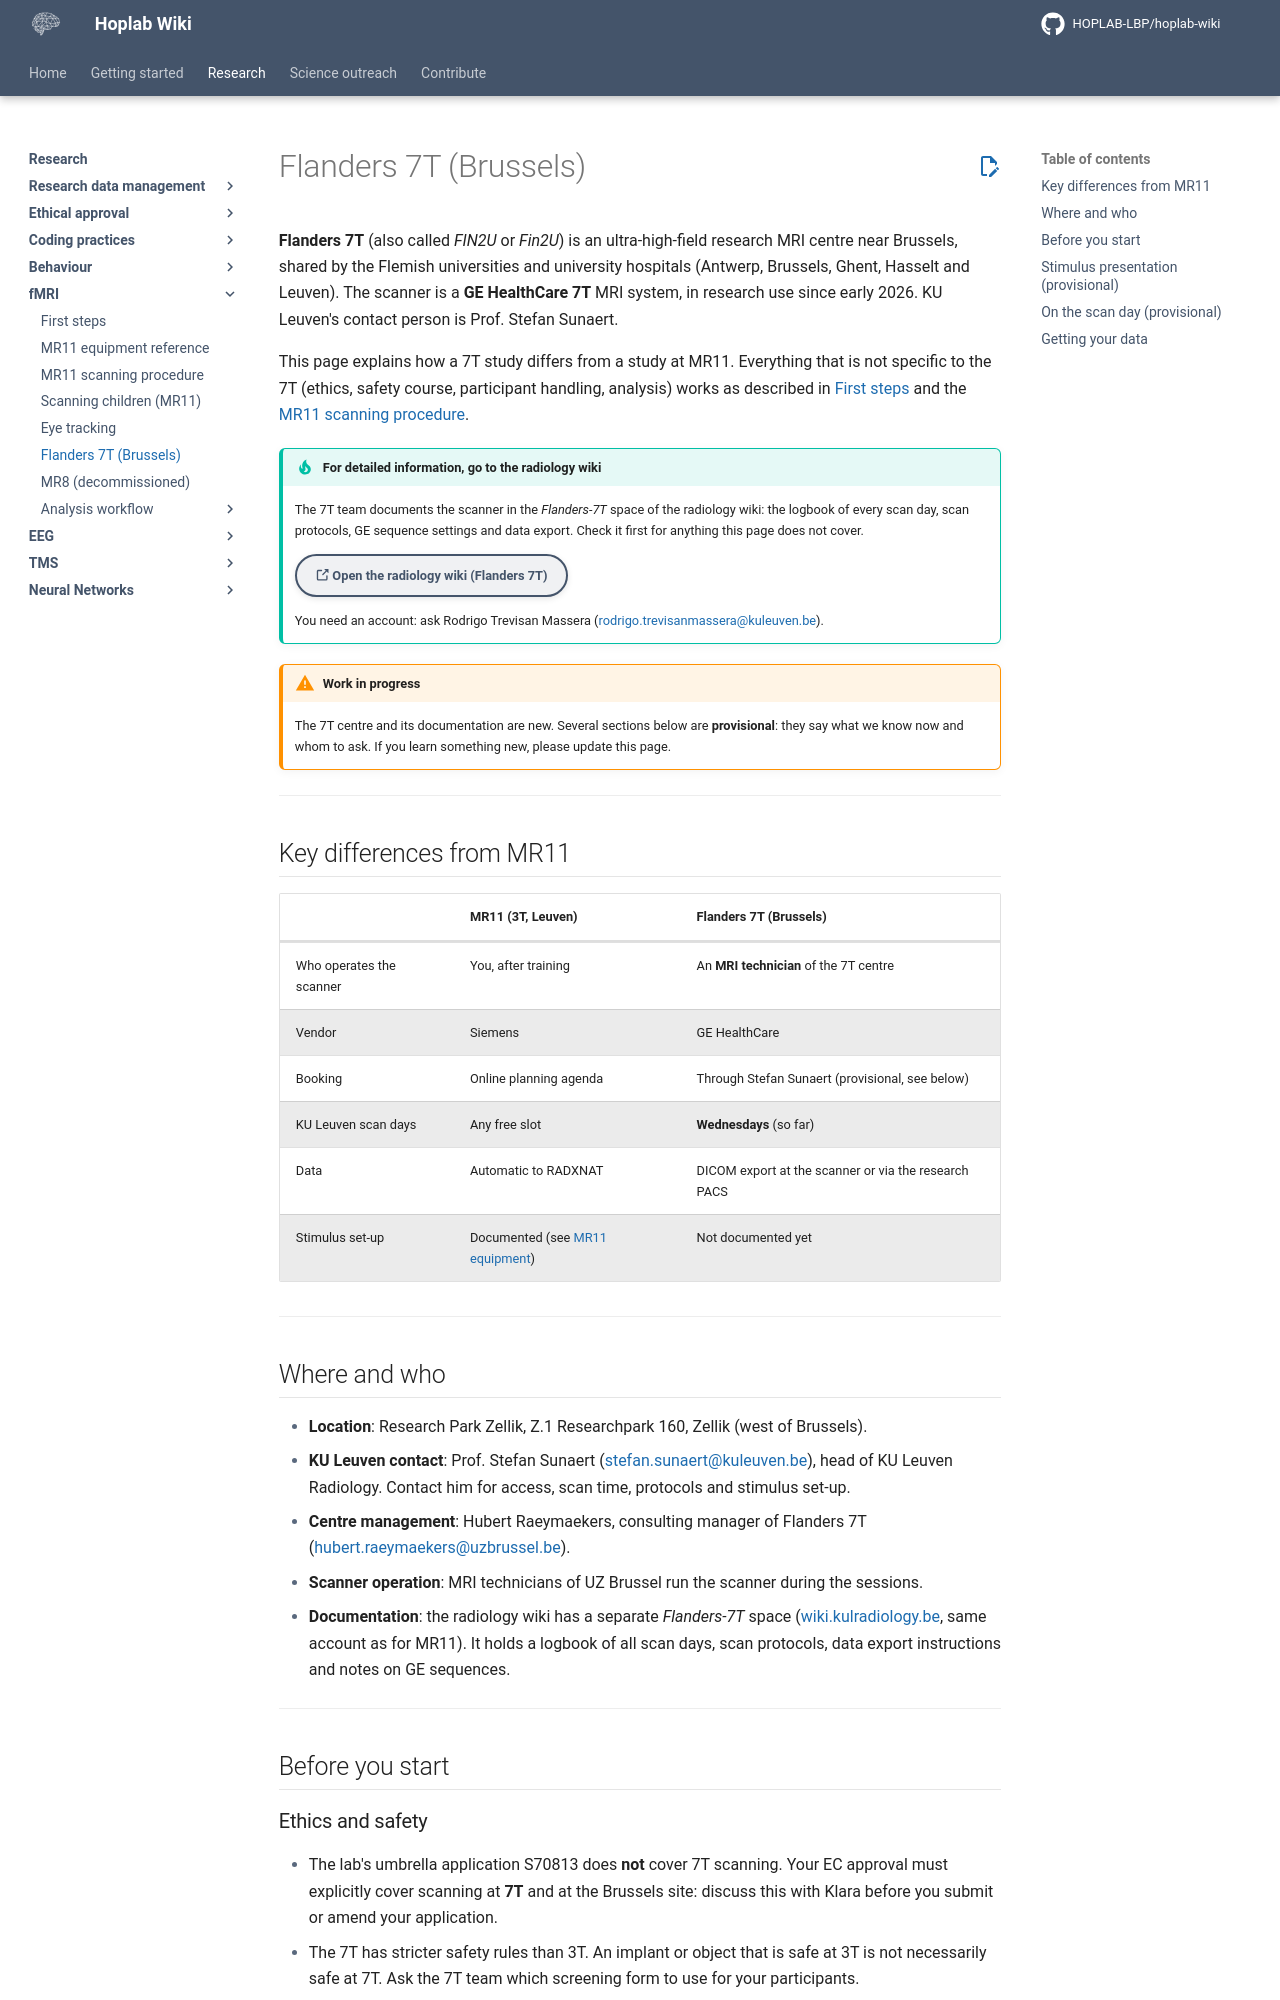

repository: HOPLAB-LBP/hoplab-wiki · page: research/fmri/fmri-7t.html · generator: mkdocs

# Flanders 7T (Brussels)

**Flanders 7T** (also called *FIN2U* or *Fin2U*) is an ultra-high-field research MRI centre near Brussels, shared by the Flemish universities and university hospitals (Antwerp, Brussels, Ghent, Hasselt and Leuven). The scanner is a **GE HealthCare 7T** MRI system, in research use since early 2026. KU Leuven's contact person is Prof. Stefan Sunaert.

This page explains how a 7T study differs from a study at MR11. Everything that is not specific to the 7T (ethics, safety course, participant handling, analysis) works as described in [First steps](fmri-get-started.md) and the [MR11 scanning procedure](fmri-procedure.md).

!!! tip "For detailed information, go to the radiology wiki"
    The 7T team documents the scanner in the *Flanders-7T* space of the radiology wiki: the logbook of every scan day, scan protocols, GE sequence settings and data export. Check it first for anything this page does not cover.

    [:octicons-link-external-16: Open the radiology wiki (Flanders 7T)](https://wiki.kulradiology.be/s/fin2u7t){ .md-button }

    You need an account: ask Rodrigo Trevisan Massera ([rodrigo.trevisanmassera@kuleuven.be](mailto:rodrigo.trevisanmassera@kuleuven.be)).

!!! warning "Work in progress"
    The 7T centre and its documentation are new. Several sections below are **provisional**: they say what we know now and whom to ask. If you learn something new, please update this page.

---

## Key differences from MR11

| | MR11 (3T, Leuven) | Flanders 7T (Brussels) |
|---|---|---|
| Who operates the scanner | You, after training | An **MRI technician** of the 7T centre |
| Vendor | Siemens | GE HealthCare |
| Booking | Online planning agenda | Through Stefan Sunaert (provisional, see below) |
| KU Leuven scan days | Any free slot | **Wednesdays** (so far) |
| Data | Automatic to RADXNAT | DICOM export at the scanner or via the research PACS |
| Stimulus set-up | Documented (see [MR11 equipment](fmri-equipment.md)) | Not documented yet |

---

## Where and who

- **Location**: Research Park Zellik, Z.1 Researchpark 160, Zellik (west of Brussels).
- **KU Leuven contact**: Prof. Stefan Sunaert ([stefan.sunaert@kuleuven.be](mailto:stefan.sunaert@kuleuven.be)), head of KU Leuven Radiology. Contact him for access, scan time, protocols and stimulus set-up.
- **Centre management**: Hubert Raeymaekers, consulting manager of Flanders 7T ([hubert.raeymaekers@uzbrussel.be](mailto:hubert.raeymaekers@uzbrussel.be)).
- **Scanner operation**: MRI technicians of UZ Brussel run the scanner during the sessions.
- **Documentation**: the radiology wiki has a separate *Flanders-7T* space ([wiki.kulradiology.be](https://wiki.kulradiology.be), same account as for MR11). It holds a logbook of all scan days, scan protocols, data export instructions and notes on GE sequences.

---

## Before you start
